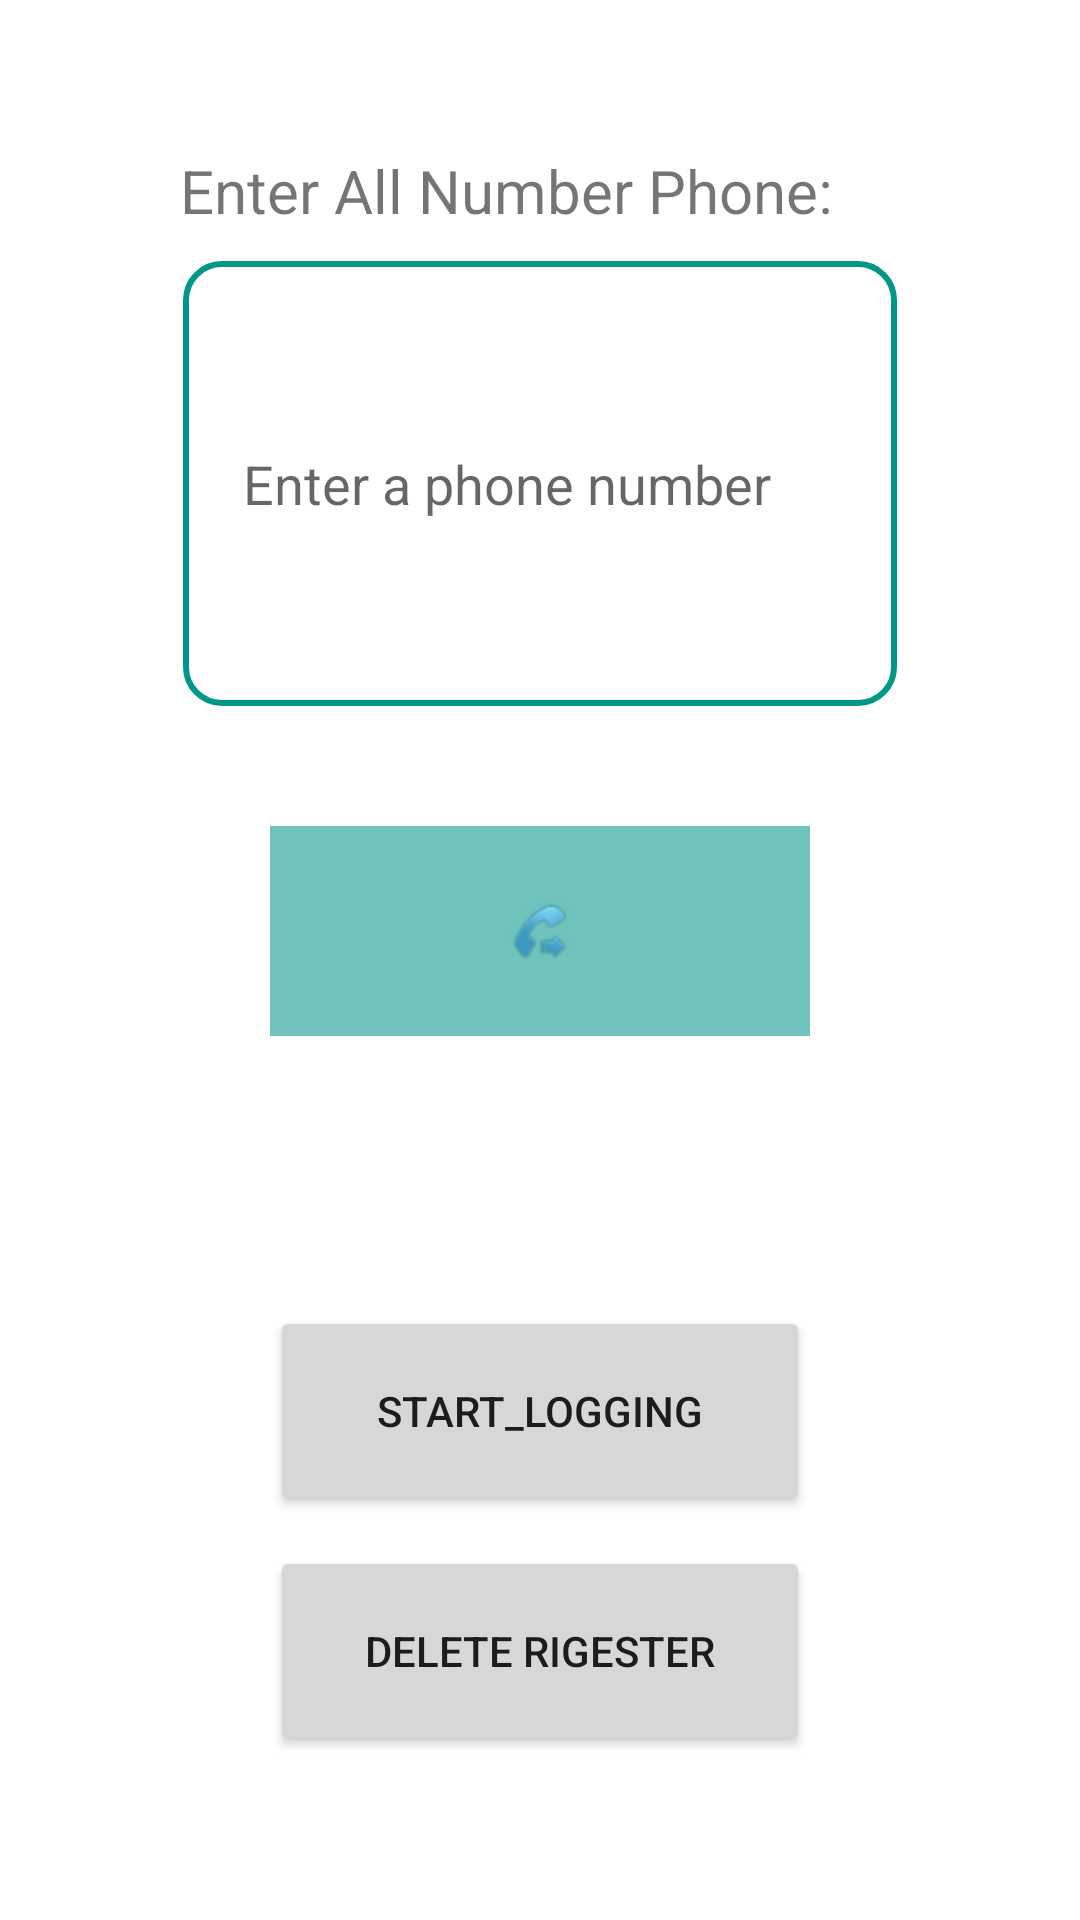

This screen was rendered from an Android layout file. Write that file and the resources it references.
<!-- AndroidManifest.xml: application theme Theme.RunConnect -->
<!-- res/layout/activity_main2.xml -->
<?xml version="1.0" encoding="utf-8"?>
<RelativeLayout xmlns:android="http://schemas.android.com/apk/res/android"
    xmlns:app="http://schemas.android.com/apk/res-auto"
    xmlns:tools="http://schemas.android.com/tools"
    android:layout_width="match_parent"
    android:layout_height="match_parent"
    tools:context=".MainActivity2">
    <TextView
        android:id="@+id/Tex"
        android:layout_height="wrap_content"
        android:layout_width="wrap_content"
        android:textSize="20dp"
        android:layout_alignParentStart="true"
        android:layout_alignParentLeft="true"
        android:layout_alignParentEnd="true"
        android:layout_alignParentRight="true"
        android:layout_marginTop="50dp"
        android:layout_marginLeft="60dp"
        android:text="Enter All Number Phone:"/>
    <EditText
        android:id="@+id/editText_main"
        android:layout_below="@+id/Tex"
        android:layout_width="251dp"
        android:layout_height="wrap_content"
        android:padding="20dp"
        android:background="@drawable/edit_text_border"
        android:layout_alignParentStart="true"
        android:layout_alignParentLeft="true"
        android:layout_alignParentEnd="true"
        android:layout_alignParentRight="true"
        android:layout_marginStart="61dp"

        android:layout_marginLeft="61dp"
        android:layout_marginTop="10dp"
        android:layout_marginEnd="61dp"
        android:layout_marginRight="61dp"
        android:ems="10"
        android:hint="@string/enter_phone"
        android:minHeight="48dp"
        android:inputType="textMultiLine"
        android:lines="5"
        android:textColor="#AC2626" />






    <LinearLayout
        android:layout_width="wrap_content"
        android:layout_height="wrap_content"
        android:layout_marginTop="40dp"
        android:layout_marginBottom="10dp"
        android:layout_alignParentStart="true"
        android:layout_alignParentLeft="true"
        android:layout_alignParentEnd="true"
        android:layout_alignParentRight="true"
        android:gravity="center"
        android:layout_below="@+id/editText_main"
        android:id="@+id/line"
        android:orientation="vertical">

        <ImageButton
            android:id="@+id/phone_icon"

            android:layout_width="180dp"
            android:layout_height="70dp"

            android:layout_alignEnd="@+id/editText"
            android:layout_alignRight="@+id/editText"
            android:layout_alignParentStart="true"
            android:layout_alignParentLeft="true"
            android:background="#90009688"

            android:contentDescription="@string/retry"

            android:onClick="callNumber"
            android:text="@string/retry"
            app:srcCompat="@android:drawable/stat_sys_phone_call_forward" />
        <TextView
            android:layout_width="30dp"
            android:layout_height="10dp"/>
        <Button
            android:id="@+id/button_retry"

            android:layout_width="180dp"
            android:layout_height="70dp"

            android:layout_alignEnd="@+id/editText"
            android:layout_alignRight="@+id/editText"
            android:layout_alignParentStart="true"
            android:layout_alignParentLeft="true"
            android:background="#983D3D"
            android:backgroundTint="#A84949"
            android:contentDescription="@string/retry"
            android:onClick="retryApp"
            android:text="@string/retry"
            android:visibility="invisible" />
        <TextView
            android:layout_width="30dp"
            android:layout_height="10dp"/>
        <Button

            android:id="@+id/button"

            android:layout_width="180dp"
            android:layout_height="70dp"
            android:layout_alignParentStart="true"
            android:layout_alignParentLeft="true"

            android:text="start_logging" />
        <TextView
            android:layout_width="30dp"
            android:layout_height="10dp"/>
        <Button
            android:id="@+id/buttonCopy"
            android:layout_width="180dp"
            android:layout_height="70dp"
            android:text="Delete Rigester" />

    </LinearLayout>
    <TextView
        android:id="@+id/text"
        android:layout_width="wrap_content"
        android:layout_height="wrap_content"
        android:layout_alignParentStart="true"
        android:layout_alignParentLeft="true"
        android:layout_alignParentEnd="true"
        android:layout_alignParentRight="true"
        android:layout_alignParentBottom="true"
        android:layout_marginStart="171dp"
        android:layout_marginLeft="171dp"
        android:layout_marginEnd="182dp"
        android:layout_marginRight="182dp"
        android:layout_marginBottom="117dp"
        android:text="" />

    <TextView
        android:id="@+id/incoming"
        android:layout_width="wrap_content"
        android:layout_height="wrap_content"
        android:layout_below="@id/button_retry"
        android:layout_alignParentLeft="true"
        android:textSize="24sp"
        android:visibility="invisible"
        android:text="@string/phone_call_from"/>
    <TextView
        android:id="@+id/textView"
        android:layout_width="wrap_content"
        android:layout_height="wrap_content"
        android:text=""
        app:layout_constraintBottom_toBottomOf="parent"
        app:layout_constraintLeft_toLeftOf="parent"
        app:layout_constraintRight_toRightOf="parent"
        app:layout_constraintTop_toTopOf="parent" />

</RelativeLayout>
<!-- resources referenced by this layout -->
<resources>
  <!-- drawable edit_text_border (drawable-v24) -->
  <shape
      xmlns:android="http://schemas.android.com/apk/res/android"
      android:shape="rectangle">
      <solid
          android:color="@android:color/transparent"/>
  
      <corners
          android:bottomRightRadius="12dp"
          android:bottomLeftRadius="12dp"
          android:topLeftRadius="12dp"
          android:topRightRadius="12dp"/>
      <stroke
          android:color="#009688"
          android:width="2dp"/>
  </shape>
  <string name="enter_phone">Enter a phone number</string>
  <string name="phone_call_from">Phone call from:</string>
  <string name="retry">Retry</string>
  <style name="Theme.RunConnect" parent="Theme.MaterialComponents.DayNight.DarkActionBar">
          
          <item name="colorPrimary">@color/purple_500</item>
          <item name="colorPrimaryVariant">@color/purple_700</item>
          <item name="colorOnPrimary">@color/white</item>
          
          <item name="colorSecondary">@color/teal_200</item>
          <item name="colorSecondaryVariant">@color/teal_700</item>
          <item name="colorOnSecondary">@color/black</item>
          
          <item name="android:statusBarColor" tools:targetApi="l">?attr/colorPrimaryVariant</item>
          
      </style>
  <color name="purple_500">#009688</color>
  <color name="purple_700">#00BCD4</color>
  <color name="white">#FFFFFFFF</color>
  <color name="teal_200">#FF03DAC5</color>
  <color name="teal_700">#FF018786</color>
  <color name="black">#FF000000</color>
</resources>
